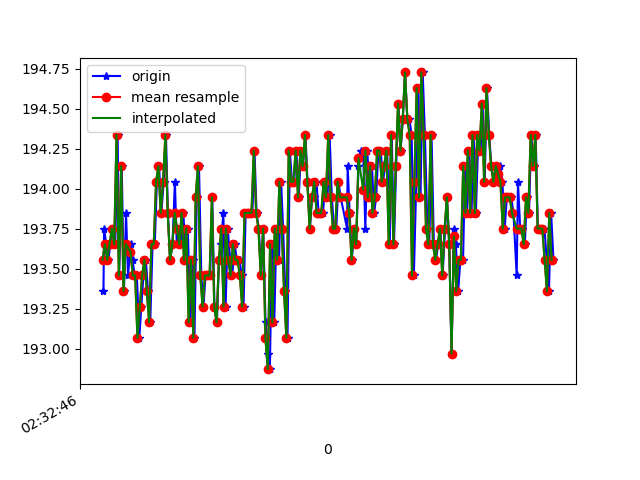

Values plotted in this chart, from the file beside it:
1617762766828, 458403520759079, 193.35938, -226.46484, -39.0625
1617762766833, 458403540292713, 193.8, -226.5, -39.45
1617762766852, 458403559185401, 193.7, -226.7, -39.55
1617762766870, 458403578291737, 193.6, -226.1, -39.16
1617762766887, 458403597367552, 193.7, -226.1, -38.38
1617762766907, 458403616443367, 193.8, -226.2, -38.77
1617762766929, 458403635397096, 193.7, -226.4, -39.55
1617762766950, 458403654930731, 194.3, -226.1, -38.87
1617762766963, 458403673670811, 193.5, -226.3, -39.16
1617762766985, 458403692716105, 194.1, -226.5, -38.87
1617762767004, 458403711730877, 193.4, -225.8, -39.06
1617762767022, 458403730654086, 193.8, -225.4, -39.55
1617762767039, 458403749729901, 193.5, -226, -38.77
1617762767062, 458403768714152, 193.7, -226.1, -38.87
1617762767078, 458403787789967, 193.6, -226.5, -39.16
1617762767096, 458403806835260, 193.5, -226.6, -38.87
1617762767115, 458403825911075, 193.5, -226.6, -38.87
1617762767136, 458403844956369, 193.1, -226.6, -39.16
1617762767153, 458403863940620, 193.3, -226.5, -39.45
1617762767172, 458403882955392, 193.5, -226.5, -38.67
1617762767192, 458403901939643, 193.6, -226.4, -38.77
1617762767211, 458403920984937, 193.4, -226.1, -39.45
1617762767230, 458403940060752, 193.2, -225.9, -38.67
1617762767250, 458403959075524, 193.7, -226.1, -37.79
1617762767269, 458403978120817, 193.7, -226.4, -38.18
1617762767287, 458403997227154, 194, -226.4, -38.18
1617762767306, 458404016241926, 194.1, -226.5, -38.48
1617762767325, 458404035409305, 193.8, -225.7, -37.79
1617762767346, 458404054363035, 194, -225.7, -38.09
1617762767365, 458404073377807, 194.3, -225.8, -39.36
1617762767382, 458404092453622, 193.8, -226.2, -38.77
1617762767401, 458404111529437, 193.6, -226.1, -38.38
1617762767421, 458404130452645, 193.7, -226.2, -38.48
1617762767442, 458404149558981, 194, -226.5, -39.36
1617762767458, 458404168573754, 193.7, -226.2, -39.06
1617762767478, 458404187619047, 193.8, -226.2, -38.48
1617762767496, 458404206765814, 193.7, -226, -38.18
1617762767515, 458404225841628, 193.8, -225.6, -37.7
1617762767534, 458404244825879, 193.6, -225.8, -37.99
1617762767553, 458404263871173, 193.8, -226.4, -37.7
1617762767574, 458404282885945, 193.2, -226, -37.4
1617762767597, 458404301992282, 193.6, -225.9, -37.3
1617762767610, 458404321129139, 193.1, -226.4, -38.77
1617762767630, 458404340082869, 193.9, -226.6, -38.67
1617762767649, 458404359158684, 194.1, -226, -38.18
1617762767669, 458404378203977, 193.5, -226.7, -38.48
1617762767687, 458404397249271, 193.3, -225.9, -37.79
1617762767706, 458404416264043, 193.5, -226.9, -38.18
1617762767726, 458404435309337, 193.5, -226.8, -37.6
1617762767745, 458404454324109, 193.5, -226.5, -37.7
1617762767763, 458404473399924, 193.9, -226.3, -38.67
1617762767782, 458404492445218, 193.3, -226.4, -37.99
1617762767803, 458404511612597, 193.2, -226.6, -38.09
1617762767821, 458404530627369, 193.6, -226.3, -37.79
1617762767840, 458404549581099, 193.7, -226.5, -38.18
1617762767858, 458404568626392, 193.8, -226.2, -37.4
1617762767878, 458404587641165, 193.3, -226.7, -37.99
1617762767896, 458404606686458, 193.8, -227.1, -38.09
1617762767917, 458404626006444, 193.6, -226.7, -37.99
1617762767935, 458404644929652, 193.5, -226.4, -37.7
1617762767956, 458404663974946, 193.7, -225.8, -38.18
... 143 more rows
